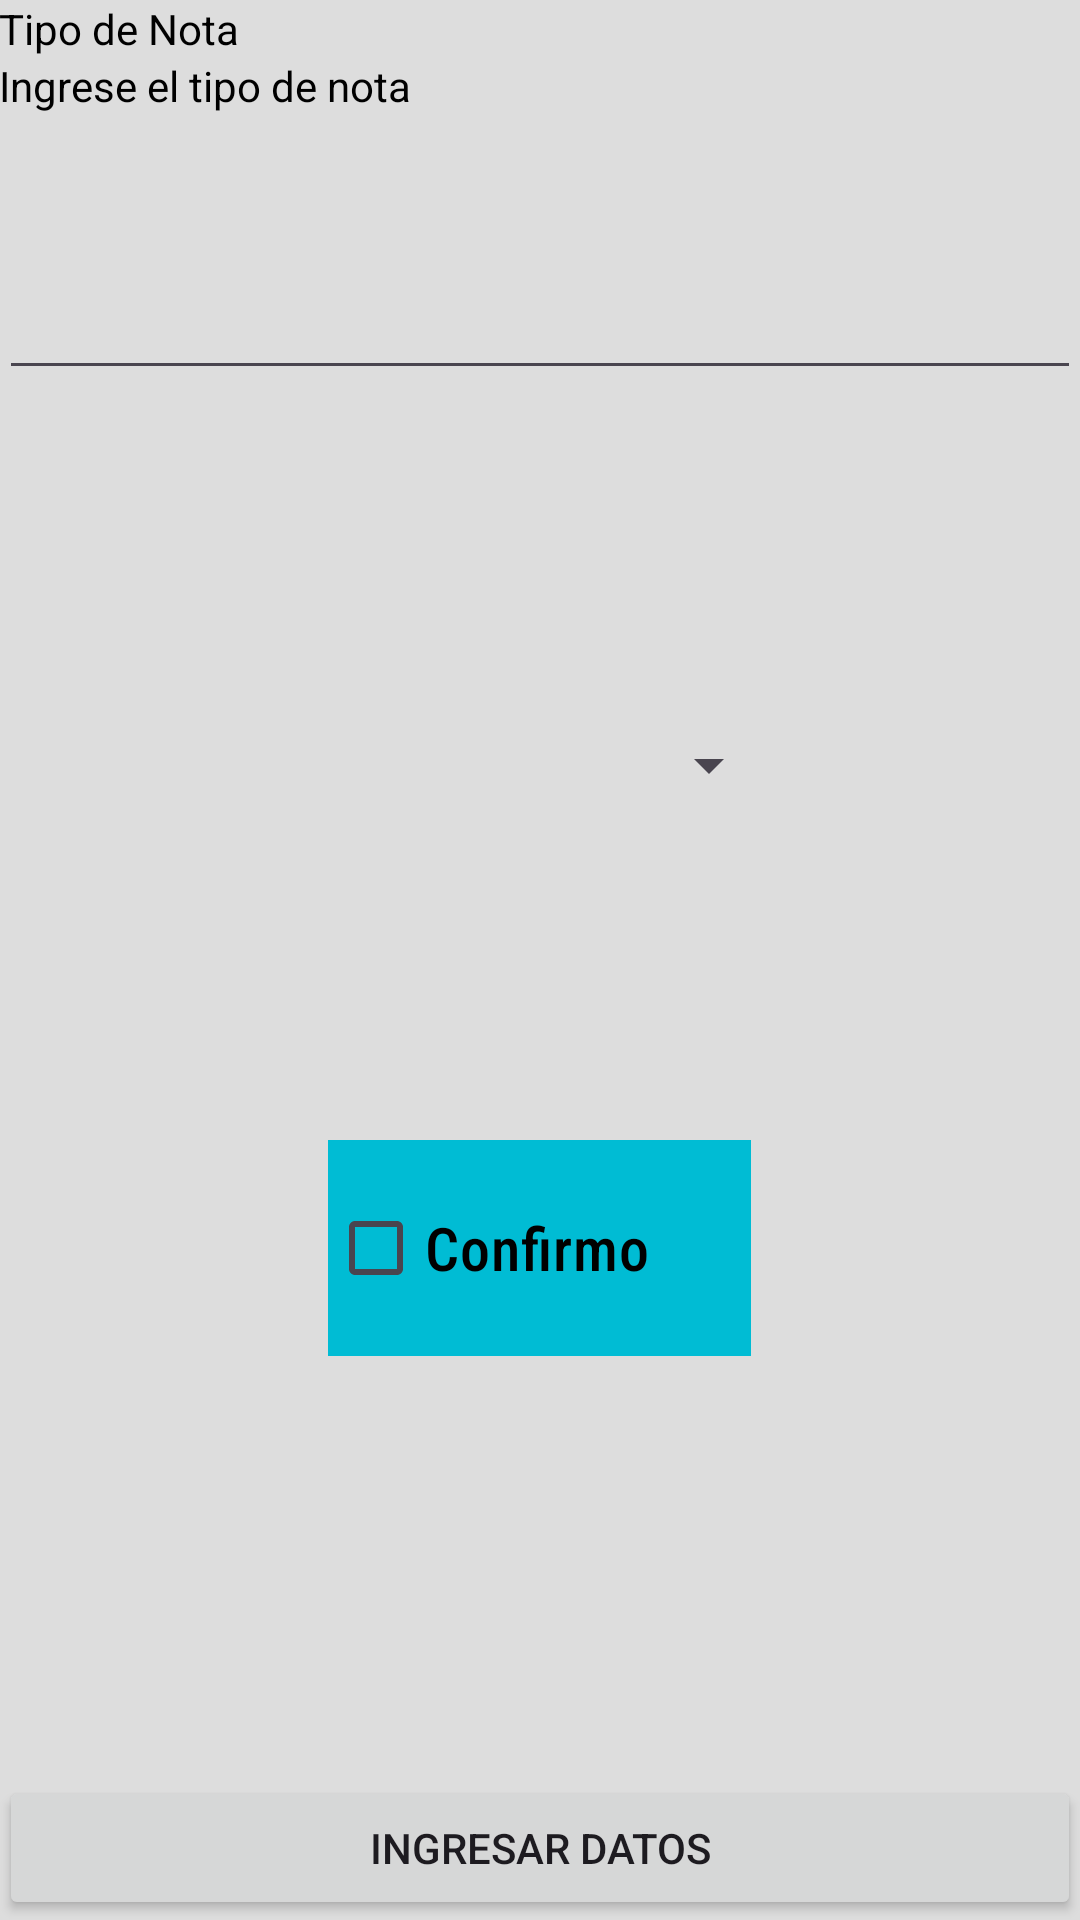

Write the Android layout XML for this screen, with the resource values it uses.
<!-- AndroidManifest.xml: application theme Theme.BlockNotasLogin -->
<!-- res/layout/activity_tiponota.xml -->
<?xml version="1.0" encoding="utf-8"?>
<RelativeLayout xmlns:android="http://schemas.android.com/apk/res/android"
    xmlns:tools="http://schemas.android.com/tools"
    android:layout_width="match_parent"
    android:layout_height="match_parent"
    android:background="#DDDDDD"
    android:paddingHorizontal="@dimen/activity_horizontal_margin"
    android:paddingVertical="@dimen/activity_vertical_margin"
    tools:context=".TipoNotaActivity">

    <TextView
        android:id="@+id/titlePet"
        android:layout_width="wrap_content"
        android:layout_height="wrap_content"
        android:text="Tipo de Nota "
        android:textColor="@color/black"


        />

    <TextView
        android:id="@+id/smallTitlePet"
        android:layout_width="wrap_content"
        android:layout_height="wrap_content"
        android:layout_below="@id/titlePet"
        android:text="Ingrese el tipo de nota"


        android:textColor="@color/black" />

    <EditText
        android:id="@+id/edNamePet"
        android:layout_width="379dp"
        android:layout_height="92dp"
        android:layout_below="@id/smallTitlePet"
        android:hint=""

        />

    

    <Spinner
        android:id="@+id/spinnerGender"
        android:layout_width="200dp"
        android:layout_height="50dp"
        android:layout_below="@id/edNamePet"
        android:layout_marginHorizontal="100dp"
        android:layout_marginTop="100dp"

        android:prompt="@string/app_name" />

    <CheckBox
        android:id="@+id/chk"
        android:layout_width="141dp"
        android:layout_height="72dp"
        android:layout_below="@id/spinnerGender"
        android:layout_centerHorizontal="true"
        android:layout_marginTop="100dp"
        android:background="#00BCD4"
        android:fontFamily="sans-serif-condensed-medium"
        android:text="Confirmo"
        android:textColor="@color/black"
        android:textSize="20dp" />

    <Button
        android:id="@+id/btnPresionarPet"
        android:layout_width="match_parent"
        android:layout_height="wrap_content"
        android:layout_alignParentBottom="true"
        android:onClick="btnChekPet"
        android:text="Ingresar Datos" />
</RelativeLayout>
<!-- resources referenced by this layout -->
<resources>
  <string name="app_name">BlockNotasLogin</string>
  <style name="Theme.BlockNotasLogin" parent="Base.Theme.BlockNotasLogin" />
  <style name="Base.Theme.BlockNotasLogin" parent="Theme.Material3.DayNight.NoActionBar">
          
          
      </style>
  <!-- not gathered from this repository: default colours our renderer supplied (Android Studio template values) -->
  <color name="black">#FF000000</color>
</resources>
